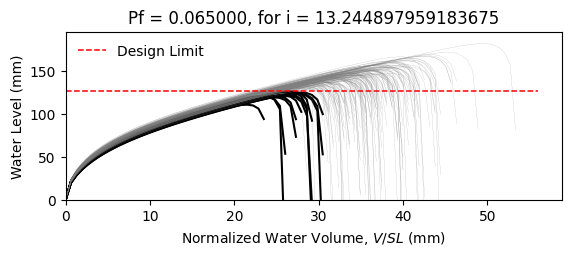

Source data for this figure (header and first rows):
W10X12, L = 360.0 in, slope = 0.020833333333333332 in/in, dead load = 6.944444444444444e-05 kip/in…
zwlim AISC Appendix 2, zwlim DAMP, zwlim Proposed for ASCE 7, zwlim Neglect Ponding, dhnom Denver, dhnom New York, dhnom New Orleans, dh Denver, dh New York, dh New Orleans, dmax
4.472, 3.396, 4.412, 7.15, 1.219, 1.219, 1.219, 2.831, 2.831, 2.831, 5.738, Safe, 
4.472, 3.396, 4.412, 7.15, 1.219, 1.219, 1.219, 2.831, 2.831, 2.831, 5.369, Safe, 
4.472, 3.396, 4.412, 7.15, 1.219, 1.219, 1.219, 2.831, 2.831, 2.831, 5.458, Safe, 
4.472, 3.396, 4.412, 7.15, 1.219, 1.219, 1.219, 2.831, 2.831, 2.831, 6.188, Safe, 
4.472, 3.396, 4.412, 7.15, 1.219, 1.219, 1.219, 2.831, 2.831, 2.831, 4.85, Fail, 
4.472, 3.396, 4.412, 7.15, 1.219, 1.219, 1.219, 2.831, 2.831, 2.831, 7.166, Safe, 
4.472, 3.396, 4.412, 7.15, 1.219, 1.219, 1.219, 2.831, 2.831, 2.831, 5.602, Safe, 
4.472, 3.396, 4.412, 7.15, 1.219, 1.219, 1.219, 2.831, 2.831, 2.831, 5.202, Safe, 
4.472, 3.396, 4.412, 7.15, 1.219, 1.219, 1.219, 2.831, 2.831, 2.831, 5.91, Safe, 
4.472, 3.396, 4.412, 7.15, 1.219, 1.219, 1.219, 2.831, 2.831, 2.831, 5.547, Safe, 
4.472, 3.396, 4.412, 7.15, 1.219, 1.219, 1.219, 2.831, 2.831, 2.831, 4.778, Fail, 
4.472, 3.396, 4.412, 7.15, 1.219, 1.219, 1.219, 2.831, 2.831, 2.831, 4.752, Fail, 
4.472, 3.396, 4.412, 7.15, 1.219, 1.219, 1.219, 2.831, 2.831, 2.831, 6.212, Safe, 
4.472, 3.396, 4.412, 7.15, 1.219, 1.219, 1.219, 2.831, 2.831, 2.831, 5.331, Safe, 
4.472, 3.396, 4.412, 7.15, 1.219, 1.219, 1.219, 2.831, 2.831, 2.831, 5.89, Safe, 
4.472, 3.396, 4.412, 7.15, 1.219, 1.219, 1.219, 2.831, 2.831, 2.831, 5.59, Safe, 
4.472, 3.396, 4.412, 7.15, 1.219, 1.219, 1.219, 2.831, 2.831, 2.831, 5.727, Safe, 
4.472, 3.396, 4.412, 7.15, 1.219, 1.219, 1.219, 2.831, 2.831, 2.831, 6.311, Safe, 
4.472, 3.396, 4.412, 7.15, 1.219, 1.219, 1.219, 2.831, 2.831, 2.831, 5.339, Safe, 
4.472, 3.396, 4.412, 7.15, 1.219, 1.219, 1.219, 2.831, 2.831, 2.831, 5.684, Safe, 
4.472, 3.396, 4.412, 7.15, 1.219, 1.219, 1.219, 2.831, 2.831, 2.831, 5.123, Safe, 
4.472, 3.396, 4.412, 7.15, 1.219, 1.219, 1.219, 2.831, 2.831, 2.831, 5.986, Safe, 
4.472, 3.396, 4.412, 7.15, 1.219, 1.219, 1.219, 2.831, 2.831, 2.831, 5.639, Safe, 
4.472, 3.396, 4.412, 7.15, 1.219, 1.219, 1.219, 2.831, 2.831, 2.831, 5.659, Safe, 
4.472, 3.396, 4.412, 7.15, 1.219, 1.219, 1.219, 2.831, 2.831, 2.831, 5.655, Safe, 
4.472, 3.396, 4.412, 7.15, 1.219, 1.219, 1.219, 2.831, 2.831, 2.831, 5.048, Safe, 
4.472, 3.396, 4.412, 7.15, 1.219, 1.219, 1.219, 2.831, 2.831, 2.831, 5.995, Safe, 
4.472, 3.396, 4.412, 7.15, 1.219, 1.219, 1.219, 2.831, 2.831, 2.831, 5.446, Safe, 
4.472, 3.396, 4.412, 7.15, 1.219, 1.219, 1.219, 2.831, 2.831, 2.831, 5.349, Safe, 
4.472, 3.396, 4.412, 7.15, 1.219, 1.219, 1.219, 2.831, 2.831, 2.831, 6.107, Safe, 
4.472, 3.396, 4.412, 7.15, 1.219, 1.219, 1.219, 2.831, 2.831, 2.831, 6.11, Safe, 
4.472, 3.396, 4.412, 7.15, 1.219, 1.219, 1.219, 2.831, 2.831, 2.831, 5.748, Safe, 
4.472, 3.396, 4.412, 7.15, 1.219, 1.219, 1.219, 2.831, 2.831, 2.831, 5.405, Safe, 
4.472, 3.396, 4.412, 7.15, 1.219, 1.219, 1.219, 2.831, 2.831, 2.831, 6.239, Safe, 
4.472, 3.396, 4.412, 7.15, 1.219, 1.219, 1.219, 2.831, 2.831, 2.831, 5.934, Safe, 
4.472, 3.396, 4.412, 7.15, 1.219, 1.219, 1.219, 2.831, 2.831, 2.831, 5.306, Safe, 
4.472, 3.396, 4.412, 7.15, 1.219, 1.219, 1.219, 2.831, 2.831, 2.831, 5.612, Safe, 
4.472, 3.396, 4.412, 7.15, 1.219, 1.219, 1.219, 2.831, 2.831, 2.831, 5.989, Safe, 
4.472, 3.396, 4.412, 7.15, 1.219, 1.219, 1.219, 2.831, 2.831, 2.831, 6.26, Safe, 
4.472, 3.396, 4.412, 7.15, 1.219, 1.219, 1.219, 2.831, 2.831, 2.831, 4.825, Fail, 
4.472, 3.396, 4.412, 7.15, 1.219, 1.219, 1.219, 2.831, 2.831, 2.831, 6.558, Safe, 
4.472, 3.396, 4.412, 7.15, 1.219, 1.219, 1.219, 2.831, 2.831, 2.831, 5.569, Safe, 
4.472, 3.396, 4.412, 7.15, 1.219, 1.219, 1.219, 2.831, 2.831, 2.831, 5.48, Safe, 
4.472, 3.396, 4.412, 7.15, 1.219, 1.219, 1.219, 2.831, 2.831, 2.831, 5.749, Safe, 
4.472, 3.396, 4.412, 7.15, 1.219, 1.219, 1.219, 2.831, 2.831, 2.831, 6.088, Safe, 
4.472, 3.396, 4.412, 7.15, 1.219, 1.219, 1.219, 2.831, 2.831, 2.831, 5.14, Safe, 
4.472, 3.396, 4.412, 7.15, 1.219, 1.219, 1.219, 2.831, 2.831, 2.831, 5.777, Safe, 
4.472, 3.396, 4.412, 7.15, 1.219, 1.219, 1.219, 2.831, 2.831, 2.831, 5.179, Safe, 
4.472, 3.396, 4.412, 7.15, 1.219, 1.219, 1.219, 2.831, 2.831, 2.831, 5.71, Safe, 
4.472, 3.396, 4.412, 7.15, 1.219, 1.219, 1.219, 2.831, 2.831, 2.831, 5.239, Safe, 
4.472, 3.396, 4.412, 7.15, 1.219, 1.219, 1.219, 2.831, 2.831, 2.831, 5.898, Safe, 
4.472, 3.396, 4.412, 7.15, 1.219, 1.219, 1.219, 2.831, 2.831, 2.831, 4.739, Fail, 
4.472, 3.396, 4.412, 7.15, 1.219, 1.219, 1.219, 2.831, 2.831, 2.831, 5.781, Safe, 
4.472, 3.396, 4.412, 7.15, 1.219, 1.219, 1.219, 2.831, 2.831, 2.831, 5.41, Safe, 
4.472, 3.396, 4.412, 7.15, 1.219, 1.219, 1.219, 2.831, 2.831, 2.831, 6.378, Safe, 
4.472, 3.396, 4.412, 7.15, 1.219, 1.219, 1.219, 2.831, 2.831, 2.831, 5.063, Safe, 
4.472, 3.396, 4.412, 7.15, 1.219, 1.219, 1.219, 2.831, 2.831, 2.831, 5.543, Safe, 
4.472, 3.396, 4.412, 7.15, 1.219, 1.219, 1.219, 2.831, 2.831, 2.831, 5.201, Safe, 
4.472, 3.396, 4.412, 7.15, 1.219, 1.219, 1.219, 2.831, 2.831, 2.831, 5.174, Safe, 
... 142 more rows
